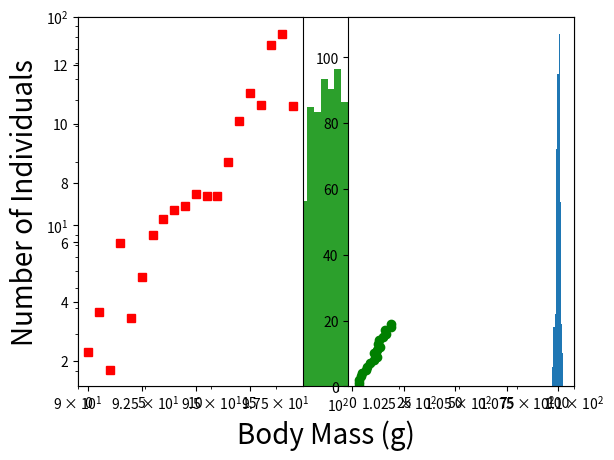
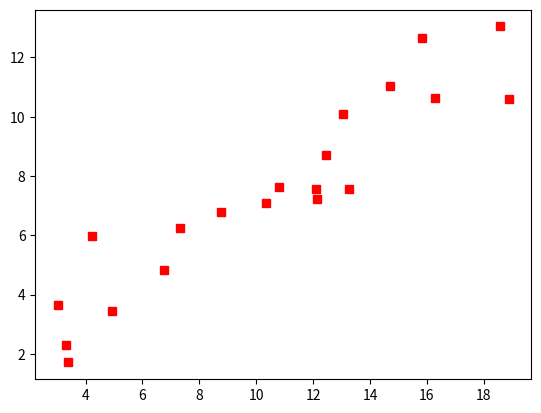

The matplotlib source for these figures, in order:
!pip install matplotlib
!pip install numpy

import matplotlib.pyplot as plt
import numpy as np

#generate some data
x = np.array(range(20))
y = 3 + 0.5 * x + np.random.randn(20)

#plot the data
plt.plot(x, y, 'bo')
plt.show()

fig = plt.loglog(x, y, 'rs')

fig = plt.semilogx(x, y, 'g^')

#generate some random numbers from a normal distribution
data = 100 + np.random.randn(500)

#make a histogram with 20 bins
plt.hist(data, 20)
plt.show()

plt.hist(data, 20)
plt.xlabel('Body Mass (g)', fontsize=20)
plt.ylabel('Number of Individuals', fontsize= 20)

plt.hist(data, 20)
plt.axis([90, 110, 0, 100])

x = np.array(range(20))
y = 3 + 0.5 * x + np.random.randn(20)
z = 2 + 0.9 * x + np.random.randn(20)

#plot the data
plt.plot(x, y, 'bo')
plt.plot(x, z, 'r^')
plt.show()

plt.subplot(1, 2, 1)
plt.plot(x, y, 'rs')
plt.subplot(1, 2, 2)
plt.hist(data, 10)
plt.show()

plt.plot(z, x, 'go')
plt.figure()
plt.plot(z, y, 'rs')